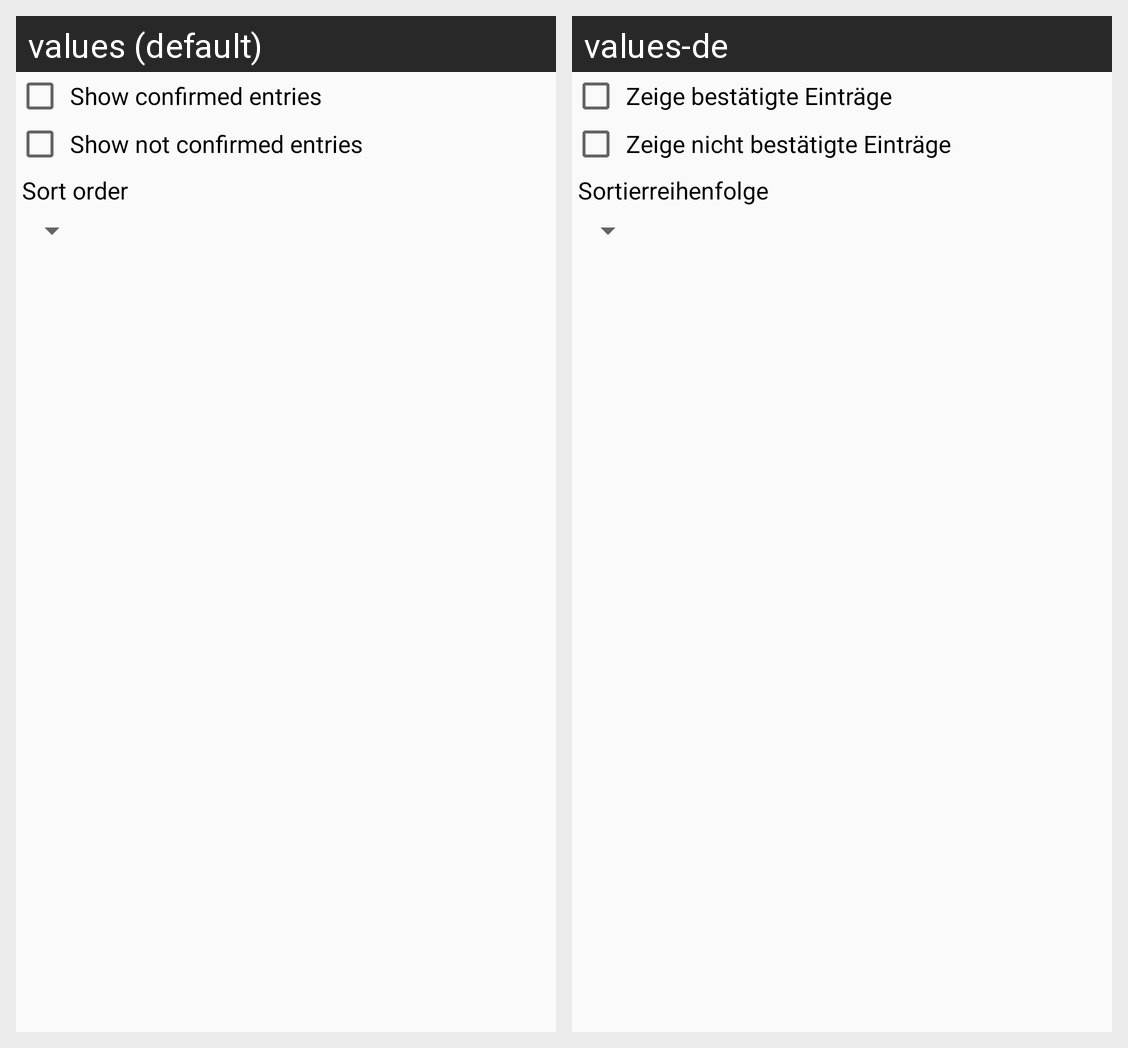

This grid shows one Android layout under two languages. Give, for every string resource on the screen, its name, the default text and each shown locale's text.
Android screen res/layout/dialog_filter.xml rendered under 2 locales, left to right: values (default), values-de. Device: Nexus 5 (rendered at 1080×1920; each locale shown at half size, 540×960, under a caption strip naming it); theme AppTheme.
Strings drawn on this screen, with the default value and each locale's value (text and hints the layout hard-codes, and strings that could not be matched under every locale, appear in the picture but are not listed):

show_confirmed_entries
  values: Show confirmed entries
  values-de: Zeige bestätigte Einträge

show_not_confirmed_entries
  values: Show not confirmed entries
  values-de: Zeige nicht bestätigte Einträge

sort_order
  values: Sort order
  values-de: Sortierreihenfolge
